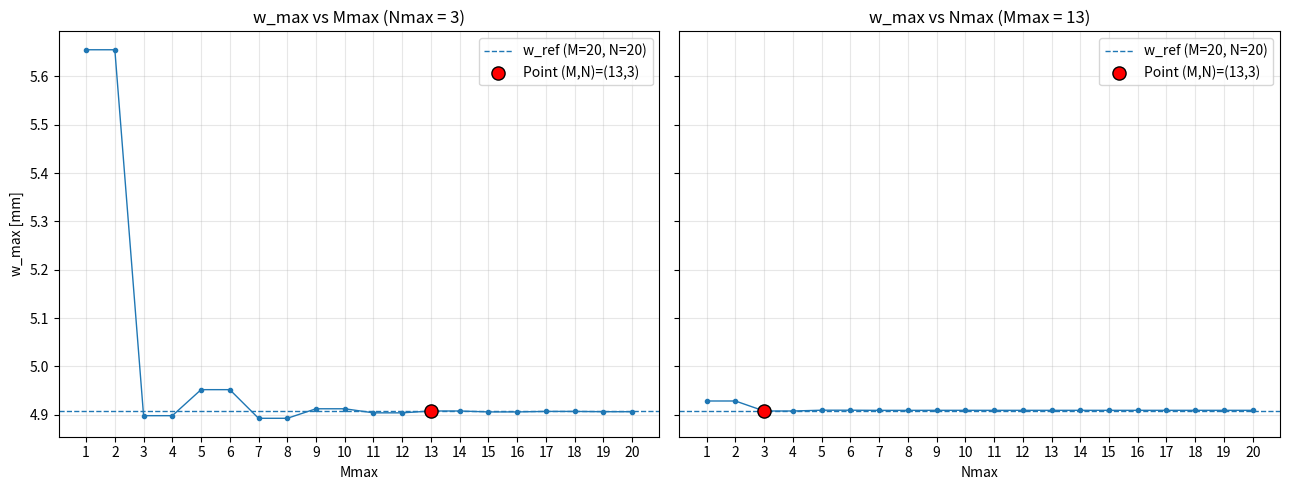

The script that saved this image:
import numpy as np
import matplotlib.pyplot as plt

# ============================================================
# Navier plate solution (simply supported) - DEFLECTION ONLY
# Uniform pressure load, odd-odd terms only
#
# This script:
#  1) Builds convergence surface Wsurf(N,M) = w_max(M,N)
#  2) Finds first (M,N) meeting rel_tol vs reference at (M_limit,N_limit)
#  3) Plots TWO 2D curves in ONE figure (two subplots):
#       (a) w_max vs M  (with N fixed)
#       (b) w_max vs N  (with M fixed)
#     - y-axis in mm
#     - integer ticks on x-axes
#     - red convergence marker
# ============================================================

# -----------------------------
# 1) INPUT: Plate and material
# -----------------------------
p0 = 10e3          # Uniform pressure [N/m^2] = 10 kN/m^2
a  = 2.8           # [m]
b  = 0.67          # [m]
t  = 0.0065        # [m]
E  = 210e9         # [Pa]
nu = 0.30          # [-]

# Grid used to evaluate w_max over the plate
nx = 81
ny = 81

# Limits for convergence scan
M_limit = 20
N_limit = 20

# Convergence tolerance (relative error vs reference)
rel_tol = 1e-4

# -----------------------------
# 2) Plate theory helpers
# -----------------------------
def plate_rigidity(E_, nu_, t_):
    return E_ * t_**3 / (12.0 * (1.0 - nu_**2))

def Pmn_uniform(p0_, m, n):
    """
    Uniform pressure Fourier coefficient.
    If m OR n is even -> return 0.
    Only odd-odd terms contribute.
    """
    if (m % 2 == 0) or (n % 2 == 0):
        return 0.0
    return 16.0 * p0_ / (np.pi**2 * m * n)

def Wmn(Pmn_, D_, a_, b_, m, n):
    denom = D_ * np.pi**4 * ((m/a_)**2 + (n/b_)**2)**2
    return Pmn_ / denom

# -----------------------------
# 3) Compute w_max for (Mmax,Nmax)
# -----------------------------
def compute_w_max(Mmax, Nmax, nx_=81, ny_=81):
    D = plate_rigidity(E, nu, t)
    x1 = np.linspace(0.0, a, nx_)
    x2 = np.linspace(0.0, b, ny_)
    w = np.zeros((ny_, nx_), dtype=float)

    # Precompute sine arrays (only odd indices needed)
    sin_mx1 = {m: np.sin(m * np.pi * x1 / a) for m in range(1, Mmax + 1) if m % 2 == 1}
    sin_nx2 = {n: np.sin(n * np.pi * x2 / b) for n in range(1, Nmax + 1) if n % 2 == 1}

    for m in range(1, Mmax + 1):
        for n in range(1, Nmax + 1):
            P = Pmn_uniform(p0, m, n)
            if P == 0.0:
                continue
            coeff = Wmn(P, D, a, b, m, n)
            w += coeff * np.outer(sin_nx2[n], sin_mx1[m])

    return float(np.max(np.abs(w)))  # [m]

# -----------------------------
# 4) Build convergence surface Wsurf(N,M) = w_max(M,N)
# -----------------------------
print("Computing convergence surface Wsurf(Mmax,Nmax)...")

Wsurf = np.zeros((N_limit, M_limit), dtype=float)

for Mmax in range(1, M_limit + 1):
    for Nmax in range(1, N_limit + 1):
        Wsurf[Nmax - 1, Mmax - 1] = compute_w_max(Mmax, Nmax, nx_=nx, ny_=ny)

# Reference value at the largest (M,N)
w_ref = Wsurf[N_limit - 1, M_limit - 1]
print(f"Reference w_ref = w_max(M={M_limit}, N={N_limit}) = {w_ref:.6e} m  = {w_ref*1000:.6e} mm")

# -----------------------------
# 5) Find (Mconv, Nconv) for convergence
# -----------------------------
Err = np.abs(Wsurf - w_ref) / (abs(w_ref) if abs(w_ref) > 0 else 1.0)

Mconv = None
Nconv = None

# Choose the smallest (M,N) meeting rel_tol using budget k = max(M,N)
for k in range(1, max(M_limit, N_limit) + 1):
    candidates = []

    # candidates where N=k
    for M in range(1, min(M_limit, k) + 1):
        N = k
        if N <= N_limit and Err[N - 1, M - 1] <= rel_tol:
            candidates.append((M, N))

    # candidates where M=k
    for N in range(1, min(N_limit, k) + 1):
        M = k
        if M <= M_limit and Err[N - 1, M - 1] <= rel_tol:
            candidates.append((M, N))

    if candidates:
        # pick smallest (M+N), then M, then N
        Mconv, Nconv = min(candidates, key=lambda tup: (tup[0] + tup[1], tup[0], tup[1]))
        break

if Mconv is None:
    print(f"Convergence NOT reached within (M,N)=({M_limit},{N_limit}) for rel_tol={rel_tol}.")
    M_use, N_use = M_limit, N_limit
else:
    w_conv = Wsurf[Nconv - 1, Mconv - 1]
    rel_err_conv = Err[Nconv - 1, Mconv - 1]
    print("\n===== Convergence found =====")
    print(f"rel_tol = {rel_tol}")
    print(f"Converged at: Mconv = {Mconv}, Nconv = {Nconv}")
    print(f"w_max(Mconv,Nconv) = {w_conv*1000:.3e} mm")
    print(f"relative error vs reference = {rel_err_conv:.3e}")
    M_use, N_use = Mconv, Nconv

# -----------------------------
# 6) Two 2D plots in ONE figure (mm) with integer ticks + red marker
# -----------------------------
M_vals = np.arange(1, M_limit + 1)
N_vals = np.arange(1, N_limit + 1)

Wsurf_mm = Wsurf * 1000.0  # m -> mm
w_ref_mm = w_ref * 1000.0

# Data for curves
w_vs_M = Wsurf_mm[N_use - 1, :]      # w_max vs M at fixed N_use
w_vs_N = Wsurf_mm[:, M_use - 1]      # w_max vs N at fixed M_use

# Convergence point y-value (even if not converged, it's the chosen point)
w_point_mm = Wsurf_mm[N_use - 1, M_use - 1]

fig, (ax1, ax2) = plt.subplots(1, 2, figsize=(13, 5), sharey=True)

# ---- Left: w_max vs M (N fixed)
ax1.plot(M_vals, w_vs_M, marker="o", markersize=3, linewidth=1)
ax1.axhline(w_ref_mm, linestyle="--", linewidth=1, label=f"w_ref (M={M_limit}, N={N_limit})")
ax1.scatter([M_use], [w_point_mm], s=90, color="red", edgecolors="black", zorder=5,
            label=f"Point (M,N)=({M_use},{N_use})")
ax1.set_xlabel("Mmax")
ax1.set_ylabel("w_max [mm]")
ax1.set_title(f"w_max vs Mmax (Nmax = {N_use})")
ax1.set_xticks(np.arange(1, M_limit + 1, 1))   # integer ticks only
ax1.grid(True, alpha=0.3)
ax1.legend()

# ---- Right: w_max vs N (M fixed)
ax2.plot(N_vals, w_vs_N, marker="o", markersize=3, linewidth=1)
ax2.axhline(w_ref_mm, linestyle="--", linewidth=1, label=f"w_ref (M={M_limit}, N={N_limit})")
ax2.scatter([N_use], [w_point_mm], s=90, color="red", edgecolors="black", zorder=5,
            label=f"Point (M,N)=({M_use},{N_use})")
ax2.set_xlabel("Nmax")
ax2.set_title(f"w_max vs Nmax (Mmax = {M_use})")
ax2.set_xticks(np.arange(1, N_limit + 1, 1))   # integer ticks only
ax2.grid(True, alpha=0.3)
ax2.legend()

plt.tight_layout()
plt.show()
